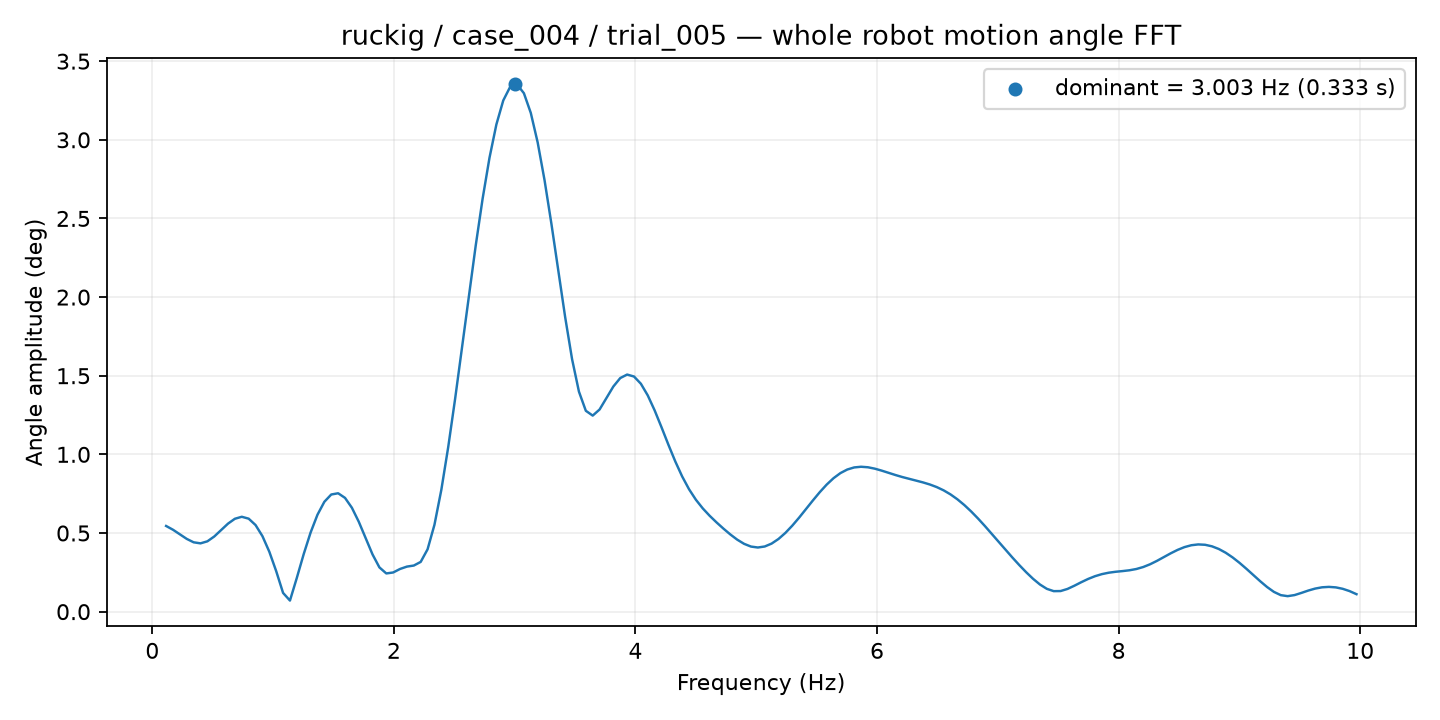

Source data for this figure (header and first rows):
frequency_hz, amplitude_deg
0.1139, 0.5448
0.1709, 0.5208
0.2279, 0.4916
0.2848, 0.4626
0.3418, 0.4409
0.3988, 0.4342
0.4557, 0.4471
0.5127, 0.4779
0.5697, 0.5188
0.6266, 0.5597
0.6836, 0.5906
0.7406, 0.6032
0.7975, 0.5912
0.8545, 0.5506
0.9115, 0.4802
0.9684, 0.3811
1.025, 0.2576
1.082, 0.1191
1.139, 0.07047
1.196, 0.215
1.253, 0.3661
1.31, 0.5031
1.367, 0.6163
1.424, 0.6985
1.481, 0.7447
1.538, 0.7528
1.595, 0.7234
1.652, 0.6606
1.709, 0.5718
1.766, 0.4678
1.823, 0.3639
1.88, 0.2814
1.937, 0.2429
1.994, 0.2491
2.051, 0.2714
2.108, 0.2865
2.165, 0.2931
2.222, 0.3163
2.279, 0.3964
2.336, 0.5524
2.393, 0.7745
2.45, 1.046
2.507, 1.352
2.563, 1.677
2.62, 2.008
2.677, 2.329
2.734, 2.626
2.791, 2.886
2.848, 3.097
2.905, 3.25
2.962, 3.337
3.019, 3.352
3.076, 3.296
3.133, 3.171
3.19, 2.983
3.247, 2.743
3.304, 2.465
3.361, 2.167
3.418, 1.872
3.475, 1.605
... 114 more rows
